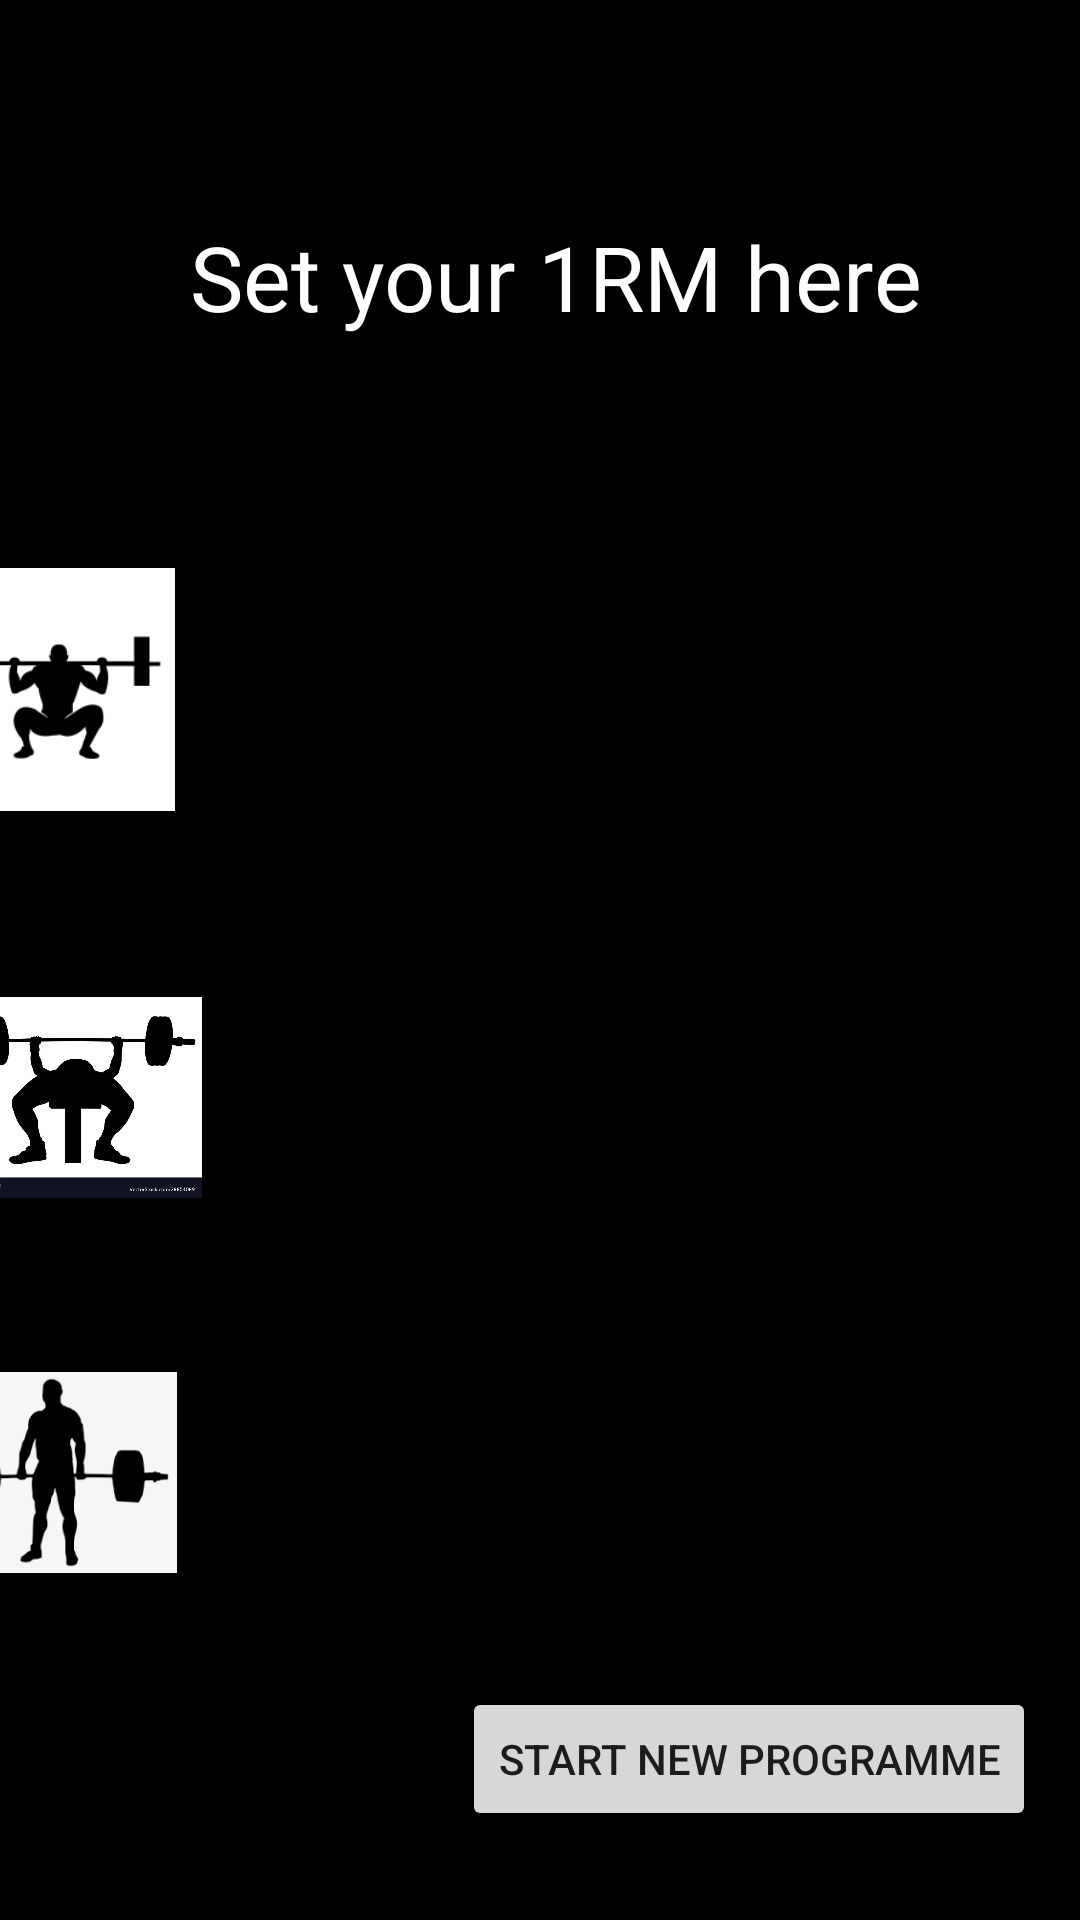

The Android layout XML behind this screen, and the referenced resources:
<!-- AndroidManifest.xml: application theme Theme.531GymPlanner -->
<!-- res/layout/activity_set1_rm.xml -->
<?xml version="1.0" encoding="utf-8"?>
<androidx.constraintlayout.widget.ConstraintLayout xmlns:android="http://schemas.android.com/apk/res/android"
    xmlns:app="http://schemas.android.com/apk/res-auto"
    xmlns:tools="http://schemas.android.com/tools"
    android:layout_width="match_parent"
    android:layout_height="match_parent"
    android:background="@color/black"
    tools:context=".Set1RM">

    <TextView
        android:id="@+id/greeting"
        android:layout_width="wrap_content"
        android:layout_height="wrap_content"
        android:layout_marginStart="16dp"
        android:layout_marginTop="72dp"
        android:text="Set your 1RM here"
        android:textColor="#ffffff"
        android:textSize="30dp"
        app:layout_constraintEnd_toEndOf="parent"
        app:layout_constraintHorizontal_bias="0.473"
        app:layout_constraintStart_toStartOf="parent"
        app:layout_constraintTop_toTopOf="parent" />

    <EditText
        android:id="@+id/squat1RM"
        android:layout_width="256dp"
        android:layout_height="42dp"
        android:layout_marginTop="116dp"
        android:layout_marginEnd="12dp"
        android:background="@drawable/loginpageedittextcustom"
        android:drawablePadding="5dp"
        android:ems="10"
        android:hint="Enter squat 1RM in kg"
        android:inputType="numberDecimal"
        android:padding="6dp"
        android:textSize="24sp"
        app:layout_constraintEnd_toEndOf="parent"
        app:layout_constraintTop_toBottomOf="@+id/greeting" />

    <EditText
        android:id="@+id/bench1RM"
        android:layout_width="257dp"
        android:layout_height="47dp"
        android:layout_marginTop="84dp"
        android:layout_marginEnd="8dp"
        android:background="@drawable/loginpageedittextcustom"
        android:drawablePadding="5dp"
        android:ems="10"
        android:hint="Enter Bench 1RM in kg"
        android:inputType="numberDecimal"
        android:padding="6dp"
        android:textSize="24sp"
        app:layout_constraintEnd_toEndOf="parent"
        app:layout_constraintTop_toBottomOf="@+id/squat1RM" />

    <EditText
        android:id="@+id/deadlift1RM"
        android:layout_width="266dp"
        android:layout_height="41dp"
        android:layout_marginTop="68dp"
        android:layout_marginEnd="3dp"
        android:background="@drawable/loginpageedittextcustom"
        android:drawablePadding="5dp"
        android:ems="10"
        android:hint="Enter Deadlift 1RM in kg"
        android:inputType="numberDecimal"
        android:padding="6dp"
        android:textSize="24sp"
        app:layout_constraintEnd_toEndOf="parent"
        app:layout_constraintTop_toBottomOf="@+id/bench1RM" />

    <ImageView
        android:id="@+id/imageView"
        android:layout_width="87dp"
        android:layout_height="81dp"

        android:layout_marginTop="77dp"
        android:layout_marginEnd="31dp"
        app:layout_constraintEnd_toStartOf="@+id/squat1RM"
        app:layout_constraintTop_toBottomOf="@+id/greeting"
        app:srcCompat="@drawable/squat_icon" />

    <ImageView
        android:id="@+id/imageView2"
        android:layout_width="86dp"
        android:layout_height="71dp"
        android:layout_marginTop="60dp"
        android:layout_marginEnd="28dp"
        app:layout_constraintEnd_toStartOf="@+id/bench1RM"
        app:layout_constraintTop_toBottomOf="@+id/imageView"
        app:srcCompat="@drawable/bench_icon" />

    <ImageView
        android:id="@+id/imageView3"
        android:layout_width="85dp"
        android:layout_height="67dp"
        android:layout_marginTop="56dp"
        android:layout_marginEnd="28dp"
        app:layout_constraintEnd_toStartOf="@+id/deadlift1RM"
        app:layout_constraintTop_toBottomOf="@+id/imageView2"
        app:srcCompat="@drawable/deadlift_icon" />

    <Button
        android:id="@+id/saveRM"
        android:layout_width="wrap_content"
        android:layout_height="wrap_content"
        android:layout_marginStart="154dp"
        android:layout_marginTop="52dp"
        android:layout_marginEnd="34dp"
        android:text="Start New Programme"
        app:layout_constraintEnd_toEndOf="parent"
        app:layout_constraintHorizontal_bias="0.0"
        app:layout_constraintStart_toStartOf="parent"
        app:layout_constraintTop_toBottomOf="@+id/deadlift1RM" />


</androidx.constraintlayout.widget.ConstraintLayout>
<!-- resources referenced by this layout -->
<resources>
  <!-- drawable bench_icon: jpg bitmap (drawable, 65112 bytes) -->
  <!-- drawable deadlift_icon: png bitmap (drawable, 3993 bytes) -->
  <!-- drawable squat_icon: png bitmap (drawable, 1650 bytes) -->
  <style name="Theme.531GymPlanner" parent="Theme.MaterialComponents.DayNight.DarkActionBar">
          
          <item name="colorPrimary">@color/purple_500</item>
          <item name="colorPrimaryVariant">@color/purple_700</item>
          <item name="colorOnPrimary">@color/white</item>
          
          <item name="colorSecondary">@color/teal_200</item>
          <item name="colorSecondaryVariant">@color/teal_700</item>
          <item name="colorOnSecondary">@color/black</item>
          
          <item name="android:statusBarColor" tools:targetApi="l">?attr/colorPrimaryVariant</item>
          
      </style>
  <!-- not gathered from this repository: default colours our renderer supplied (Android Studio template values) -->
  <color name="purple_500">#FF6200EE</color>
  <color name="purple_700">#FF3700B3</color>
  <color name="teal_200">#FF03DAC5</color>
  <color name="teal_700">#FF018786</color>
  <color name="black">#FF000000</color>
  <color name="white">#FFFFFFFF</color>
</resources>
